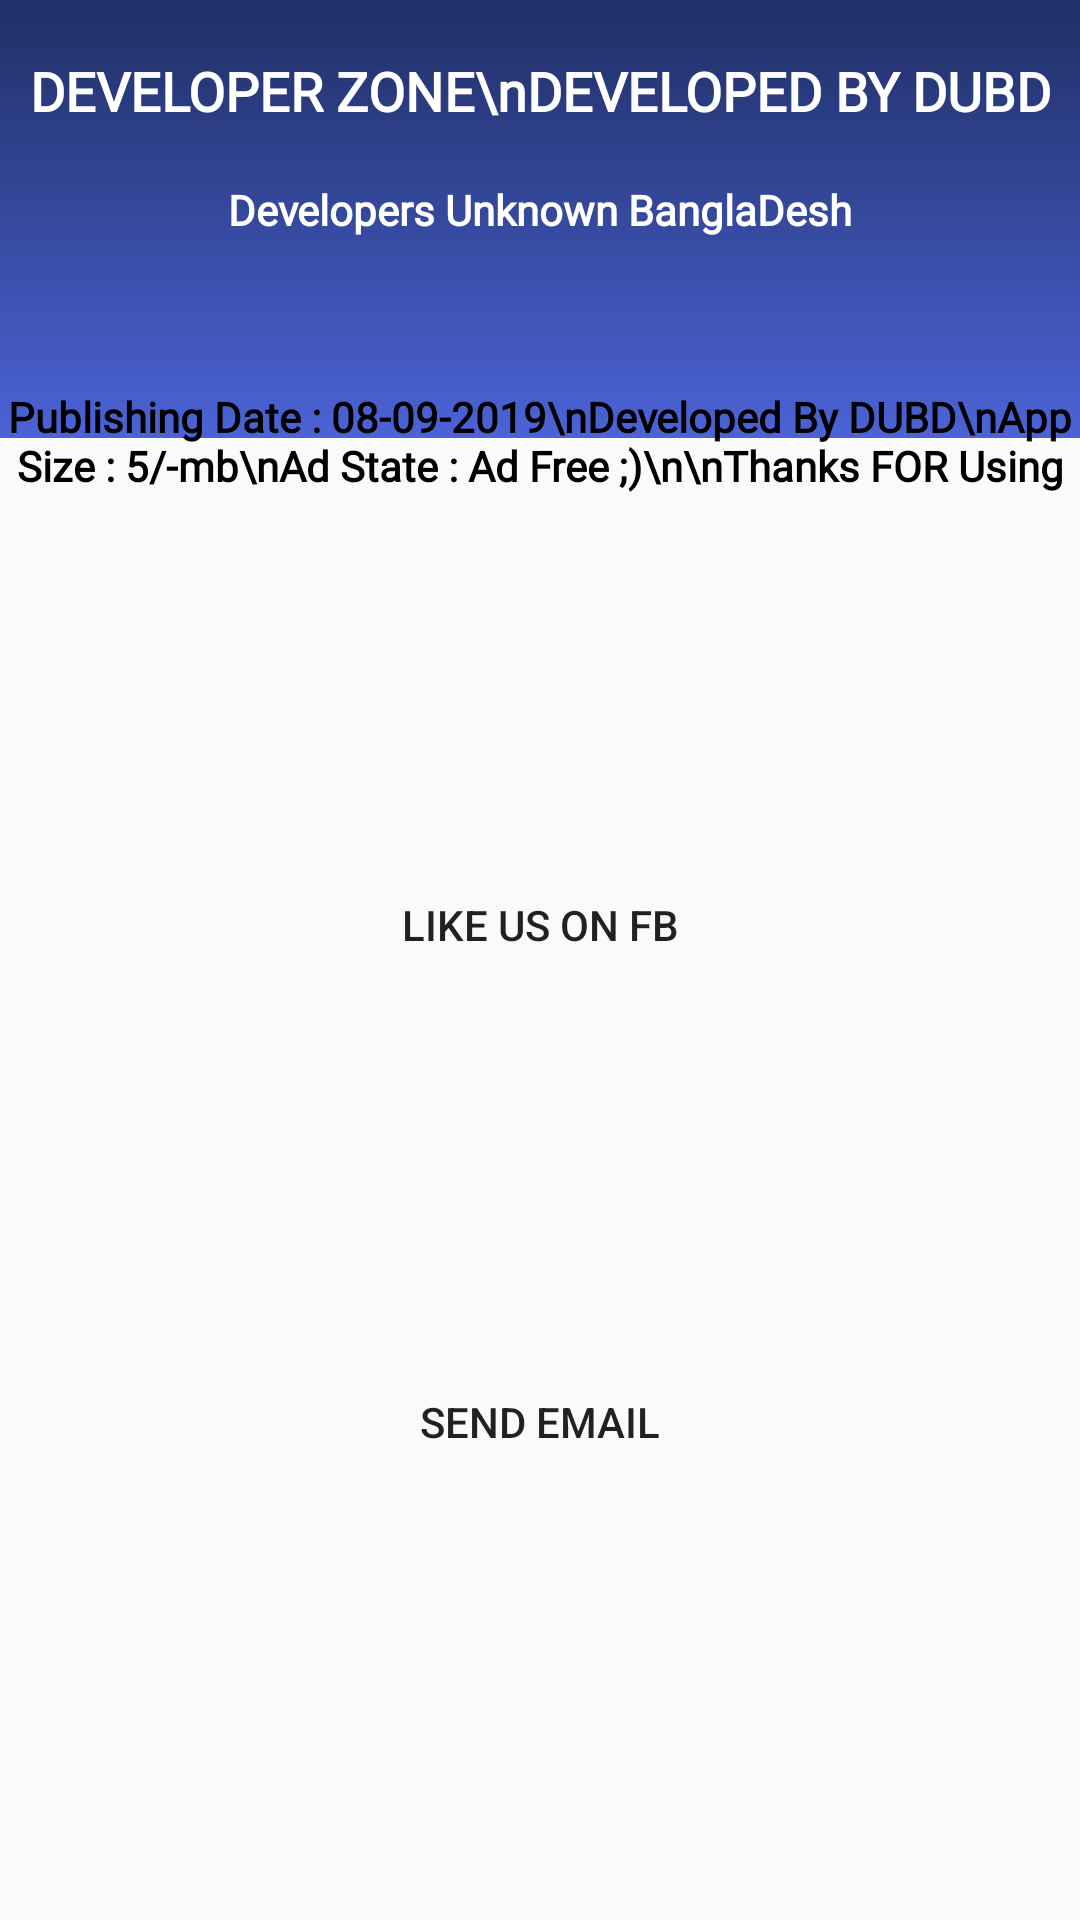

This screen was rendered from an Android layout file. Write that file and the resources it references.
<!-- AndroidManifest.xml: application theme AppTheme -->
<!-- res/layout/activity_developers.xml -->
<?xml version="1.0" encoding="utf-8"?>
<LinearLayout xmlns:android="http://schemas.android.com/apk/res/android"
    xmlns:app="http://schemas.android.com/apk/res-auto"
    xmlns:tools="http://schemas.android.com/tools"
    android:layout_width="match_parent"
    android:layout_height="match_parent"
    tools:context=".MainMenu"
    android:orientation="vertical">

    <RelativeLayout
        android:layout_width="match_parent"
        android:layout_height="match_parent">

        <LinearLayout
            android:id="@+id/linearBackgroundColor"
            android:layout_width="match_parent"
            android:layout_height="146dp"
            android:background="@drawable/background_linear1"
            android:orientation="vertical"></LinearLayout>

        <TextView
            android:id="@+id/textViewTitle"
            android:layout_width="match_parent"
            android:layout_height="wrap_content"
            android:layout_alignParentLeft="true"
            android:layout_alignParentStart="true"
            android:layout_alignParentTop="true"
            android:layout_marginTop="18dp"
            android:fontFamily="@font/opensanslight"
            android:gravity="center"
            android:text="DEVELOPER ZONE\nDEVELOPED BY DUBD"
            android:textColor="#ffffff"
            android:textSize="18sp"
            android:textStyle="bold" />

        <TextView
            android:id="@+id/textViewTitle2"
            android:layout_width="match_parent"
            android:layout_height="wrap_content"
            android:layout_below="@+id/textViewTitle"
            android:layout_marginTop="18dp"
            android:fontFamily="@font/opensanslight"
            android:gravity="center"
            android:text="Developers Unknown BanglaDesh"
            android:textColor="#ffffff"
            android:textSize="14sp"
            android:textStyle="bold" />

        <LinearLayout
            android:id="@+id/linearLayoutNormal"
            android:layout_width="match_parent"
            android:layout_height="205dp"
            android:layout_below="@+id/textViewTitle2">

            <TextView
                android:layout_width="match_parent"
                android:layout_height="wrap_content"
                android:layout_marginTop="50dp"
                android:fontFamily="@font/opensanslight"
                android:gravity="center"
                android:text="Publishing Date : 08-09-2019\nDeveloped By DUBD\nApp Size : 5/-mb\nAd State : Ad Free ;)\n\nThanks FOR Using"
                android:textColor="#000"
                android:textSize="14sp"
                android:textStyle="bold"
                android:visibility="visible" />
        </LinearLayout>

        <Button
            android:id="@+id/likeUs"
            android:layout_width="match_parent"
            android:layout_height="wrap_content"
            android:layout_below="@+id/linearLayoutNormal"
            android:background="@drawable/circle"
            android:text="Like Us On FB"
            android:layout_marginLeft="70dp"
            android:layout_marginRight="70dp"/>

        <Button
            android:id="@+id/sendMail"
            android:layout_width="match_parent"
            android:layout_height="wrap_content"
            android:layout_alignParentBottom="true"
            android:layout_alignParentLeft="true"
            android:layout_alignParentStart="true"
            android:layout_marginBottom="142dp"
            android:background="@drawable/circle"
            android:text="Send Email"
            android:layout_marginLeft="70dp"
            android:layout_marginRight="70dp"/>
    </RelativeLayout>



</LinearLayout>
<!-- resources referenced by this layout -->
<resources>
  <!-- drawable background_linear1 (drawable) -->
  <?xml version="1.0" encoding="utf-8"?>
  <shape xmlns:android="http://schemas.android.com/apk/res/android">
      <gradient
          android:endColor="#202F65"
          android:startColor="#4B63D6"
          android:angle="90"/>
  </shape>
  <style name="AppTheme" parent="Theme.AppCompat.DayNight.NoActionBar">
          
          <item name="colorPrimary">@color/colorPrimary</item>
          <item name="colorPrimaryDark">@color/colorPrimaryDark</item>
          <item name="colorAccent">@color/colorAccent</item>
      </style>
  <color name="colorPrimary">#4b7cf7</color>
  <color name="colorPrimaryDark">#202F65</color>
  <color name="colorAccent">#2e38c2</color>
</resources>
